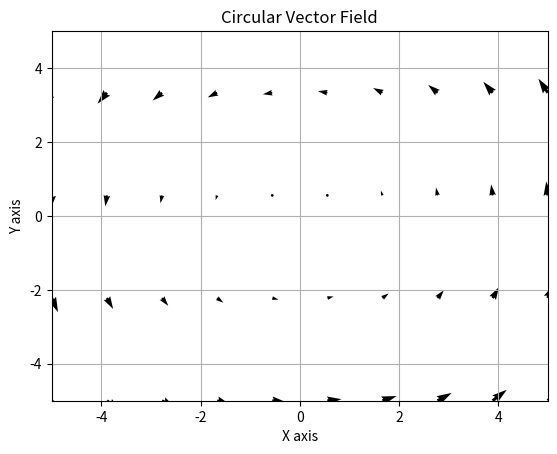

Generate this figure with matplotlib:
# Step 1: Import necessary libraries
import numpy as np
import matplotlib.pyplot as plt

# Step 2: Create a grid
x = np.linspace(-5, 5, 10)
y = np.linspace(-5, 20, 10)
X, Y = np.meshgrid(x, y)

# Step 3: Define the vector field
# U and V are the components of the vector
U = -Y  # Negative Y component for circular pattern
V = X   # X component for circular pattern

# Step 4: Plot the vector field
plt.quiver(X, Y, U, V)

# Step 5: Formatting the plot
plt.xlim(-5, 5)
plt.ylim(-5, 5)
plt.title("Circular Vector Field")
plt.xlabel("X axis")
plt.ylabel("Y axis")
plt.grid()

# Step 6: Display the plot
plt.show()